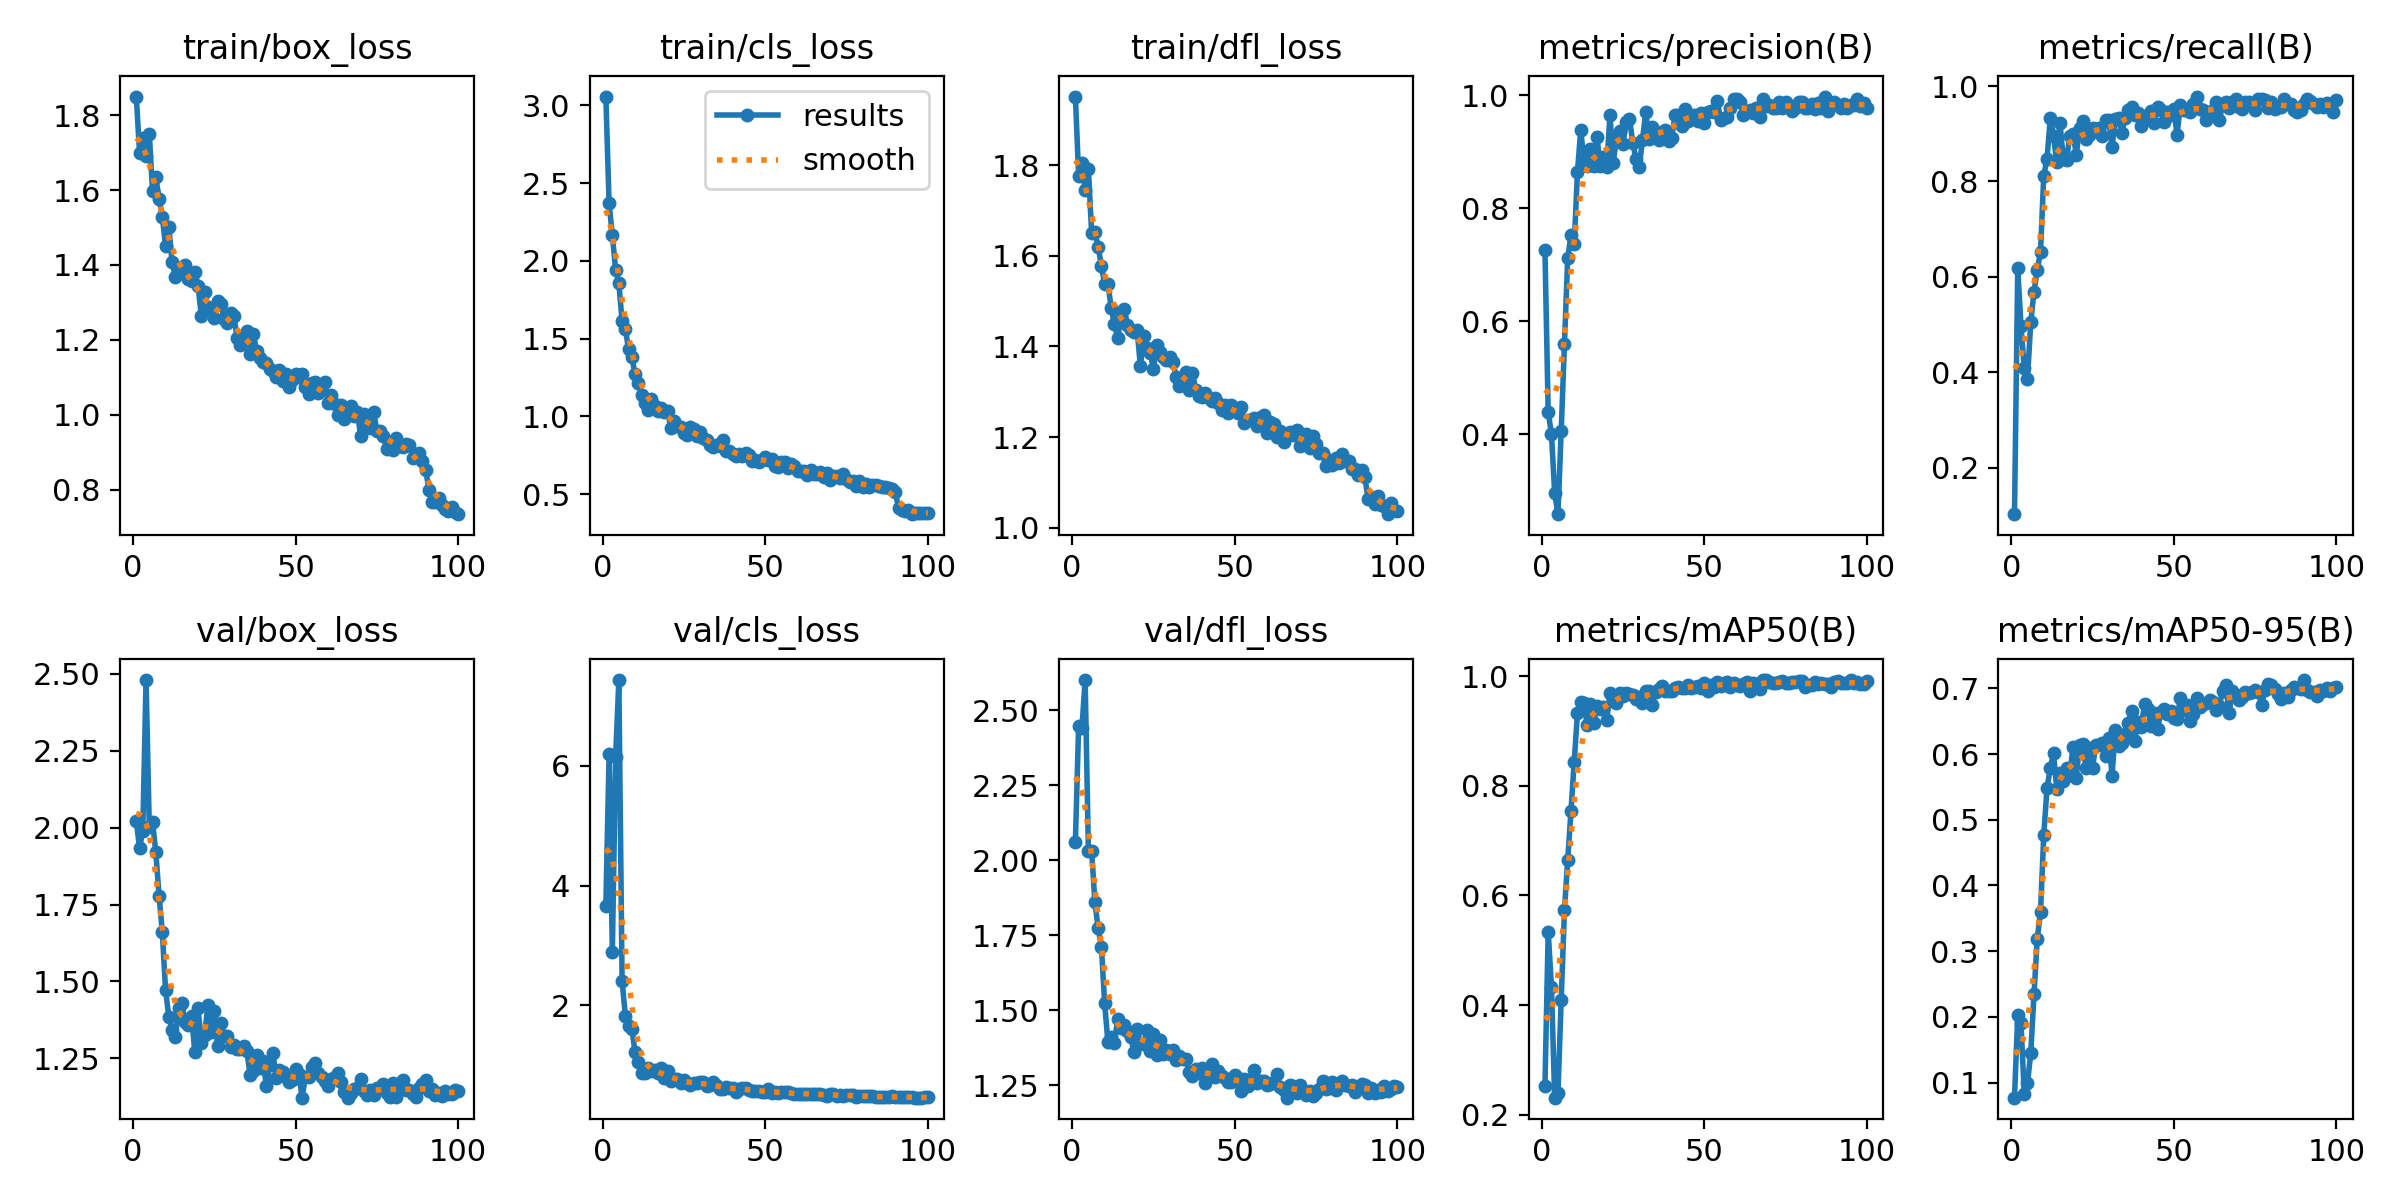

The data file committed next to this chart (first rows):
epoch, train/box_loss, train/cls_loss, train/dfl_loss, metrics/precision(B), metrics/recall(B), metrics/mAP50(B), metrics/mAP50-95(B), val/box_loss, val/cls_loss, val/dfl_loss, lr/pg0, lr/pg1, lr/pg2
1, 1.85, 3.057, 1.951, 0.7265, 0.1028, 0.2523, 0.07711, 2.023, 3.655, 2.06, 0.0006491, 0.0006491, 0.0006491
2, 1.7, 2.37, 1.777, 0.4386, 0.6188, 0.5336, 0.2032, 1.934, 6.19, 2.447, 0.001303, 0.001303, 0.001303
3, 1.74, 2.165, 1.804, 0.401, 0.4972, 0.434, 0.1902, 1.989, 2.893, 2.438, 0.001943, 0.001943, 0.001943
4, 1.691, 1.944, 1.744, 0.2955, 0.4088, 0.2314, 0.08328, 2.48, 6.139, 2.6, 0.001941, 0.001941, 0.001941
5, 1.751, 1.857, 1.792, 0.2586, 0.3867, 0.2395, 0.09876, 2.001, 7.433, 2.031, 0.001921, 0.001921, 0.001921
6, 1.597, 1.612, 1.649, 0.4055, 0.505, 0.4104, 0.1452, 2.019, 2.404, 2.029, 0.001901, 0.001901, 0.001901
7, 1.635, 1.561, 1.652, 0.5606, 0.5691, 0.573, 0.2344, 1.92, 1.828, 1.859, 0.001881, 0.001881, 0.001881
8, 1.577, 1.431, 1.62, 0.7119, 0.6145, 0.6651, 0.319, 1.779, 1.657, 1.773, 0.001861, 0.001861, 0.001861
9, 1.53, 1.382, 1.578, 0.7522, 0.6519, 0.7532, 0.3596, 1.662, 1.602, 1.71, 0.001842, 0.001842, 0.001842
10, 1.45, 1.271, 1.537, 0.7368, 0.8122, 0.8441, 0.4768, 1.472, 1.214, 1.523, 0.001822, 0.001822, 0.001822
11, 1.502, 1.213, 1.539, 0.8646, 0.8467, 0.9322, 0.5476, 1.385, 1.048, 1.394, 0.001802, 0.001802, 0.001802
12, 1.408, 1.14, 1.485, 0.9388, 0.9326, 0.9531, 0.5786, 1.343, 0.8603, 1.41, 0.001782, 0.001782, 0.001782
13, 1.369, 1.089, 1.45, 0.883, 0.895, 0.9504, 0.601, 1.321, 0.8658, 1.39, 0.001762, 0.001762, 0.001762
14, 1.379, 1.044, 1.42, 0.875, 0.8398, 0.9107, 0.5462, 1.415, 0.9486, 1.47, 0.001743, 0.001743, 0.001743
15, 1.395, 1.115, 1.464, 0.9047, 0.9226, 0.9491, 0.5715, 1.431, 0.9005, 1.44, 0.001723, 0.001723, 0.001723
16, 1.401, 1.068, 1.482, 0.8745, 0.8469, 0.9136, 0.5584, 1.369, 0.9165, 1.451, 0.001703, 0.001703, 0.001703
17, 1.362, 1.033, 1.448, 0.9267, 0.8453, 0.9446, 0.5784, 1.359, 0.8616, 1.431, 0.001683, 0.001683, 0.001683
18, 1.358, 1.055, 1.437, 0.8741, 0.895, 0.9392, 0.5675, 1.387, 0.9483, 1.411, 0.001663, 0.001663, 0.001663
19, 1.381, 1.026, 1.431, 0.8907, 0.9004, 0.9439, 0.6114, 1.27, 0.786, 1.361, 0.001644, 0.001644, 0.001644
20, 1.344, 1.032, 1.436, 0.8734, 0.8563, 0.9195, 0.5641, 1.413, 0.9059, 1.438, 0.001624, 0.001624, 0.001624
21, 1.264, 0.9234, 1.356, 0.9654, 0.9116, 0.9692, 0.6138, 1.301, 0.7381, 1.388, 0.001604, 0.001604, 0.001604
22, 1.327, 0.9706, 1.422, 0.8795, 0.9273, 0.9615, 0.6155, 1.325, 0.7599, 1.387, 0.001584, 0.001584, 0.001584
23, 1.287, 0.94, 1.396, 0.9253, 0.8893, 0.9505, 0.5785, 1.422, 0.7632, 1.435, 0.001564, 0.001564, 0.001564
24, 1.277, 0.9339, 1.386, 0.9366, 0.898, 0.9697, 0.6098, 1.335, 0.7064, 1.363, 0.001545, 0.001545, 0.001545
25, 1.258, 0.8911, 1.35, 0.9145, 0.9116, 0.9639, 0.5793, 1.403, 0.7555, 1.419, 0.001525, 0.001525, 0.001525
26, 1.304, 0.8786, 1.403, 0.9528, 0.9061, 0.9684, 0.614, 1.29, 0.703, 1.351, 0.001505, 0.001505, 0.001505
27, 1.296, 0.9321, 1.387, 0.9585, 0.9116, 0.968, 0.6136, 1.365, 0.6717, 1.4, 0.001485, 0.001485, 0.001485
28, 1.257, 0.9218, 1.376, 0.9164, 0.895, 0.965, 0.6162, 1.324, 0.7041, 1.354, 0.001465, 0.001465, 0.001465
29, 1.246, 0.8745, 1.369, 0.8867, 0.9282, 0.9588, 0.5963, 1.322, 0.6999, 1.365, 0.001446, 0.001446, 0.001446
30, 1.273, 0.8984, 1.376, 0.8732, 0.9282, 0.9619, 0.6247, 1.287, 0.7129, 1.353, 0.001426, 0.001426, 0.001426
31, 1.264, 0.8584, 1.366, 0.9213, 0.8729, 0.9506, 0.5671, 1.293, 0.7111, 1.366, 0.001406, 0.001406, 0.001406
32, 1.205, 0.8506, 1.332, 0.9712, 0.9304, 0.9734, 0.636, 1.281, 0.6578, 1.333, 0.001386, 0.001386, 0.001386
33, 1.186, 0.8195, 1.313, 0.9234, 0.9325, 0.9727, 0.6116, 1.279, 0.6745, 1.347, 0.001366, 0.001366, 0.001366
34, 1.209, 0.8016, 1.331, 0.9436, 0.9005, 0.9474, 0.6173, 1.29, 0.7123, 1.336, 0.001347, 0.001347, 0.001347
35, 1.223, 0.8137, 1.343, 0.9353, 0.9337, 0.9715, 0.6301, 1.275, 0.6655, 1.337, 0.001327, 0.001327, 0.001327
36, 1.161, 0.811, 1.305, 0.921, 0.9503, 0.9768, 0.6476, 1.194, 0.5999, 1.292, 0.001307, 0.001307, 0.001307
37, 1.215, 0.8489, 1.343, 0.9352, 0.957, 0.9827, 0.6654, 1.21, 0.6008, 1.279, 0.001287, 0.001287, 0.001287
38, 1.17, 0.7751, 1.305, 0.9393, 0.9398, 0.972, 0.6198, 1.262, 0.6291, 1.304, 0.001267, 0.001267, 0.001267
39, 1.152, 0.7771, 1.29, 0.9192, 0.9428, 0.9731, 0.6492, 1.219, 0.6123, 1.29, 0.001248, 0.001248, 0.001248
40, 1.141, 0.7586, 1.288, 0.9246, 0.9171, 0.9719, 0.6409, 1.241, 0.6249, 1.308, 0.001228, 0.001228, 0.001228
41, 1.138, 0.7431, 1.296, 0.9658, 0.9374, 0.9788, 0.6764, 1.159, 0.5522, 1.258, 0.001208, 0.001208, 0.001208
42, 1.122, 0.757, 1.286, 0.9657, 0.9331, 0.9808, 0.6683, 1.227, 0.6077, 1.278, 0.001188, 0.001188, 0.001188
43, 1.116, 0.7466, 1.28, 0.945, 0.9487, 0.979, 0.6423, 1.268, 0.6181, 1.321, 0.001168, 0.001168, 0.001168
44, 1.1, 0.7644, 1.286, 0.9766, 0.9235, 0.9784, 0.6627, 1.186, 0.6224, 1.278, 0.001149, 0.001149, 0.001149
45, 1.118, 0.7523, 1.276, 0.9553, 0.9558, 0.9843, 0.6386, 1.213, 0.5883, 1.298, 0.001129, 0.001129, 0.001129
46, 1.089, 0.7159, 1.261, 0.9649, 0.9503, 0.9791, 0.664, 1.206, 0.5651, 1.279, 0.001109, 0.001109, 0.001109
47, 1.108, 0.7219, 1.272, 0.9654, 0.9238, 0.9808, 0.6684, 1.191, 0.5689, 1.273, 0.001089, 0.001089, 0.001089
48, 1.074, 0.7044, 1.254, 0.9554, 0.9458, 0.9812, 0.6614, 1.174, 0.5667, 1.26, 0.001069, 0.001069, 0.001069
49, 1.094, 0.7178, 1.271, 0.9694, 0.9392, 0.9784, 0.6654, 1.179, 0.5541, 1.259, 0.00105, 0.00105, 0.00105
50, 1.108, 0.7365, 1.263, 0.9504, 0.9522, 0.9871, 0.6554, 1.215, 0.5562, 1.283, 0.00103, 0.00103, 0.00103
51, 1.102, 0.7225, 1.253, 0.9701, 0.8971, 0.9727, 0.6527, 1.199, 0.5924, 1.273, 0.00101, 0.00101, 0.00101
52, 1.108, 0.7268, 1.267, 0.972, 0.9608, 0.9836, 0.6857, 1.122, 0.5383, 1.23, 0.0009902, 0.0009902, 0.0009902
53, 1.073, 0.6834, 1.23, 0.97, 0.9503, 0.9806, 0.667, 1.19, 0.5474, 1.271, 0.0009704, 0.0009704, 0.0009704
54, 1.055, 0.6722, 1.238, 0.9908, 0.9503, 0.9898, 0.674, 1.189, 0.538, 1.246, 0.0009506, 0.0009506, 0.0009506
55, 1.086, 0.71, 1.238, 0.9571, 0.9447, 0.9817, 0.6496, 1.223, 0.5455, 1.263, 0.0009308, 0.0009308, 0.0009308
56, 1.088, 0.7085, 1.242, 0.9592, 0.9613, 0.9882, 0.6605, 1.236, 0.5443, 1.299, 0.000911, 0.000911, 0.000911
57, 1.057, 0.666, 1.224, 0.9619, 0.9779, 0.9898, 0.6859, 1.202, 0.5426, 1.258, 0.0008912, 0.0008912, 0.0008912
58, 1.078, 0.6933, 1.245, 0.9773, 0.952, 0.9803, 0.6711, 1.19, 0.5251, 1.263, 0.0008714, 0.0008714, 0.0008714
59, 1.087, 0.6811, 1.248, 0.9931, 0.9503, 0.9868, 0.6756, 1.177, 0.5144, 1.262, 0.0008516, 0.0008516, 0.0008516
60, 1.032, 0.6481, 1.209, 0.9941, 0.9281, 0.9843, 0.6771, 1.159, 0.5223, 1.25, 0.0008318, 0.0008318, 0.0008318
... 40 more rows
